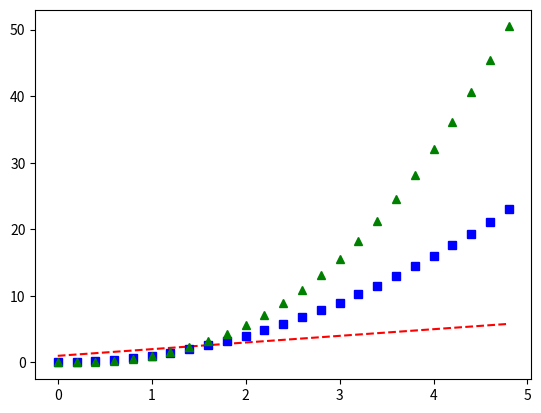

Write the Python code that produced this figure.
import numpy as np
import matplotlib.pyplot as plt
# evenly sampled time at 200ms intervals
t = np.arange(0., 5., 0.2)

# red dashes, blue squares and green triangles
plt.plot(t, t+1, 'r--', t, t**2, 'bs', t, t**2.5, 'g^')
plt.show()